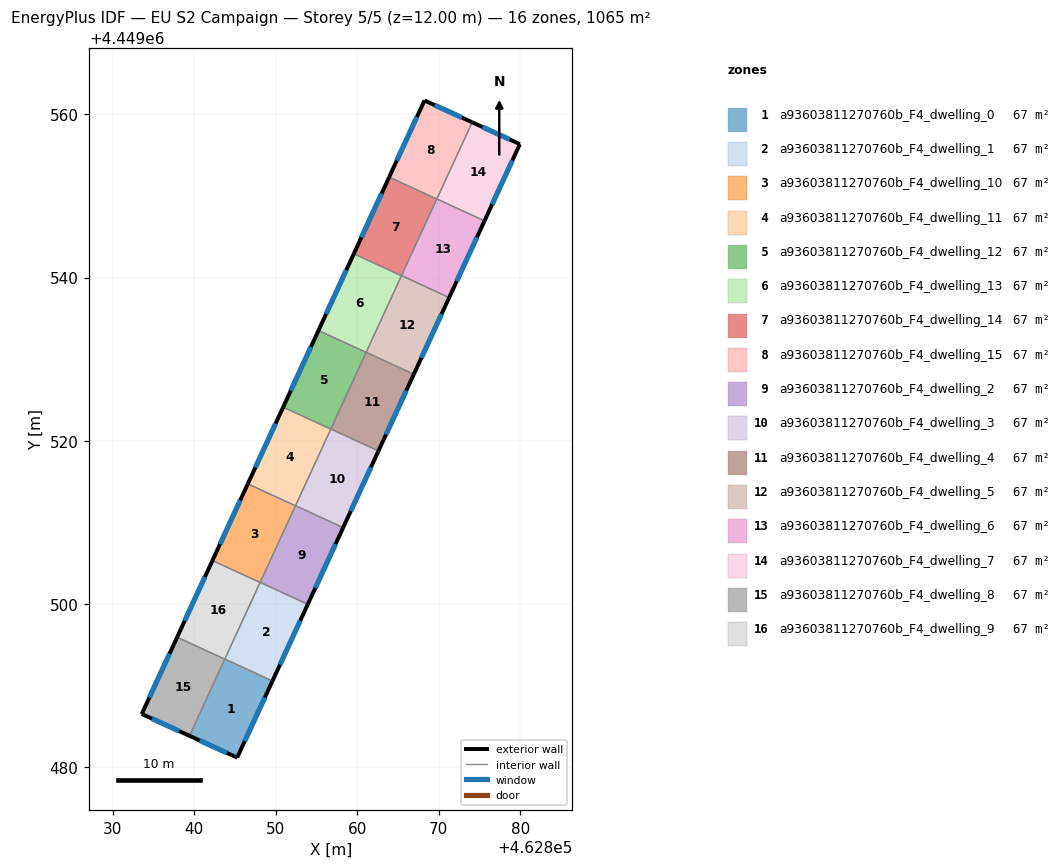
=== STOREY PLAN SPEC (per zone: floor XY polygon, exterior-wall plan segments, windows/doors) ===
zone 1: a93603811270760b_F4_dwelling_0  (66.6 m²)
  floor: (462849.60, 4449490.54) (462845.27, 4449481.14) (462839.42, 4449483.82) (462843.76, 4449493.23)
  exterior wall: (462845.27, 4449481.14) – (462849.60, 4449490.54)  [10.3 m]
    window: (462846.20, 4449483.16) – (462848.67, 4449488.53)  [10.1 m²]
  exterior wall: (462839.42, 4449483.82) – (462845.27, 4449481.14)  [6.4 m]
    window: (462840.67, 4449483.25) – (462844.02, 4449481.72)  [6.3 m²]
  interior walls: 3
zone 2: a93603811270760b_F4_dwelling_1  (66.6 m²)
  floor: (462853.93, 4449499.94) (462849.60, 4449490.54) (462843.76, 4449493.23) (462848.09, 4449502.63)
  exterior wall: (462849.60, 4449490.54) – (462853.93, 4449499.94)  [10.4 m]
    window: (462850.53, 4449492.55) – (462853.00, 4449497.93)  [10.1 m²]
  interior walls: 4
zone 3: a93603811270760b_F4_dwelling_10  (66.6 m²)
  floor: (462852.42, 4449512.02) (462848.08, 4449502.62) (462842.24, 4449505.31) (462846.58, 4449514.71)
  exterior wall: (462846.58, 4449514.71) – (462842.24, 4449505.31)  [10.4 m]
    window: (462845.65, 4449512.70) – (462843.17, 4449507.32)  [10.1 m²]
  interior walls: 4
zone 4: a93603811270760b_F4_dwelling_11  (66.6 m²)
  floor: (462856.75, 4449521.42) (462852.42, 4449512.02) (462846.58, 4449514.71) (462850.91, 4449524.11)
  exterior wall: (462850.91, 4449524.11) – (462846.58, 4449514.71)  [10.4 m]
    window: (462849.98, 4449522.10) – (462847.50, 4449516.73)  [10.1 m²]
  interior walls: 4
zone 5: a93603811270760b_F4_dwelling_12  (66.6 m²)
  floor: (462861.08, 4449530.83) (462856.75, 4449521.42) (462850.91, 4449524.11) (462855.24, 4449533.52)
  exterior wall: (462855.24, 4449533.52) – (462850.91, 4449524.11)  [10.4 m]
    window: (462854.31, 4449531.50) – (462851.84, 4449526.13)  [10.1 m²]
  interior walls: 4
zone 6: a93603811270760b_F4_dwelling_13  (66.6 m²)
  floor: (462865.41, 4449540.23) (462861.08, 4449530.83) (462855.24, 4449533.52) (462859.58, 4449542.92)
  exterior wall: (462859.58, 4449542.92) – (462855.24, 4449533.52)  [10.4 m]
    window: (462858.65, 4449540.90) – (462856.17, 4449535.53)  [10.1 m²]
  interior walls: 4
zone 7: a93603811270760b_F4_dwelling_14  (66.6 m²)
  floor: (462869.75, 4449549.63) (462865.41, 4449540.23) (462859.58, 4449542.92) (462863.91, 4449552.32)
  exterior wall: (462863.91, 4449552.32) – (462859.58, 4449542.92)  [10.4 m]
    window: (462862.98, 4449550.31) – (462860.50, 4449544.93)  [10.1 m²]
  interior walls: 4
zone 8: a93603811270760b_F4_dwelling_15  (66.6 m²)
  floor: (462874.09, 4449559.04) (462869.75, 4449549.63) (462863.91, 4449552.32) (462868.24, 4449561.72)
  exterior wall: (462868.24, 4449561.72) – (462863.91, 4449552.32)  [10.3 m]
    window: (462867.31, 4449559.70) – (462864.84, 4449554.33)  [10.1 m²]
  exterior wall: (462874.09, 4449559.04) – (462868.24, 4449561.72)  [6.4 m]
    window: (462872.83, 4449559.61) – (462869.49, 4449561.14)  [6.3 m²]
  interior walls: 3
zone 9: a93603811270760b_F4_dwelling_2  (66.6 m²)
  floor: (462858.26, 4449509.34) (462853.93, 4449499.94) (462848.09, 4449502.63) (462852.42, 4449512.04)
  exterior wall: (462853.93, 4449499.94) – (462858.26, 4449509.34)  [10.4 m]
    window: (462854.86, 4449501.96) – (462857.34, 4449507.33)  [10.1 m²]
  interior walls: 4
zone 10: a93603811270760b_F4_dwelling_3  (66.6 m²)
  floor: (462862.60, 4449518.75) (462858.26, 4449509.34) (462852.42, 4449512.04) (462856.76, 4449521.44)
  exterior wall: (462858.26, 4449509.34) – (462862.60, 4449518.75)  [10.4 m]
    window: (462859.19, 4449511.36) – (462861.67, 4449516.73)  [10.1 m²]
  interior walls: 4
zone 11: a93603811270760b_F4_dwelling_4  (66.6 m²)
  floor: (462866.93, 4449528.15) (462862.60, 4449518.75) (462856.76, 4449521.44) (462861.09, 4449530.84)
  exterior wall: (462862.60, 4449518.75) – (462866.93, 4449528.15)  [10.4 m]
    window: (462863.53, 4449520.76) – (462866.00, 4449526.14)  [10.1 m²]
  interior walls: 4
zone 12: a93603811270760b_F4_dwelling_5  (66.6 m²)
  floor: (462871.26, 4449537.55) (462866.93, 4449528.15) (462861.09, 4449530.84) (462865.42, 4449540.24)
  exterior wall: (462866.93, 4449528.15) – (462871.26, 4449537.55)  [10.4 m]
    window: (462867.86, 4449530.16) – (462870.33, 4449535.54)  [10.1 m²]
  interior walls: 4
zone 13: a93603811270760b_F4_dwelling_6  (66.6 m²)
  floor: (462875.60, 4449546.95) (462871.26, 4449537.55) (462865.42, 4449540.24) (462869.76, 4449549.64)
  exterior wall: (462871.26, 4449537.55) – (462875.60, 4449546.95)  [10.4 m]
    window: (462872.19, 4449539.57) – (462874.67, 4449544.94)  [10.1 m²]
  interior walls: 4
zone 14: a93603811270760b_F4_dwelling_7  (66.6 m²)
  floor: (462879.93, 4449556.36) (462875.60, 4449546.95) (462869.76, 4449549.64) (462874.09, 4449559.04)
  exterior wall: (462879.93, 4449556.36) – (462874.09, 4449559.04)  [6.4 m]
    window: (462878.68, 4449556.94) – (462875.34, 4449558.47)  [6.3 m²]
  exterior wall: (462875.60, 4449546.95) – (462879.93, 4449556.36)  [10.4 m]
    window: (462876.52, 4449548.97) – (462879.00, 4449554.35)  [10.2 m²]
  interior walls: 2
zone 15: a93603811270760b_F4_dwelling_8  (66.6 m²)
  floor: (462843.75, 4449493.22) (462839.42, 4449483.82) (462833.57, 4449486.50) (462837.91, 4449495.91)
  exterior wall: (462833.57, 4449486.50) – (462839.42, 4449483.82)  [6.4 m]
    window: (462834.83, 4449485.92) – (462838.17, 4449484.39)  [6.3 m²]
  exterior wall: (462837.91, 4449495.91) – (462833.57, 4449486.50)  [10.4 m]
    window: (462836.98, 4449493.89) – (462834.50, 4449488.51)  [10.2 m²]
  interior walls: 2
zone 16: a93603811270760b_F4_dwelling_9  (66.6 m²)
  floor: (462848.08, 4449502.62) (462843.75, 4449493.22) (462837.91, 4449495.91) (462842.24, 4449505.31)
  exterior wall: (462842.24, 4449505.31) – (462837.91, 4449495.91)  [10.4 m]
    window: (462841.32, 4449503.30) – (462838.84, 4449497.92)  [10.1 m²]
  interior walls: 4

=== DERIVED (storey summary) ===
Building: EU S2 Campaign
Storey: 5 of 5  (floor level z = 12.00 m)
Storey gross floor area: 1065.2 m²
Zones on this storey: 16
  - a93603811270760b_F4_dwelling_0: floor 66.6 m²; exterior wall 16.8 m (50.3 m²); 2 window(s) 16.4 m²; WWR 32.7%
  - a93603811270760b_F4_dwelling_1: floor 66.6 m²; exterior wall 10.4 m (31.1 m²); 1 window(s) 10.1 m²; WWR 32.7%
  - a93603811270760b_F4_dwelling_10: floor 66.6 m²; exterior wall 10.4 m (31.1 m²); 1 window(s) 10.1 m²; WWR 32.7%
  - a93603811270760b_F4_dwelling_11: floor 66.6 m²; exterior wall 10.4 m (31.1 m²); 1 window(s) 10.1 m²; WWR 32.7%
  - a93603811270760b_F4_dwelling_12: floor 66.6 m²; exterior wall 10.4 m (31.1 m²); 1 window(s) 10.1 m²; WWR 32.7%
  - a93603811270760b_F4_dwelling_13: floor 66.6 m²; exterior wall 10.4 m (31.1 m²); 1 window(s) 10.1 m²; WWR 32.7%
  - a93603811270760b_F4_dwelling_14: floor 66.6 m²; exterior wall 10.4 m (31.1 m²); 1 window(s) 10.1 m²; WWR 32.7%
  - a93603811270760b_F4_dwelling_15: floor 66.6 m²; exterior wall 16.8 m (50.3 m²); 2 window(s) 16.4 m²; WWR 32.7%
  - a93603811270760b_F4_dwelling_2: floor 66.6 m²; exterior wall 10.4 m (31.1 m²); 1 window(s) 10.1 m²; WWR 32.7%
  - a93603811270760b_F4_dwelling_3: floor 66.6 m²; exterior wall 10.4 m (31.1 m²); 1 window(s) 10.1 m²; WWR 32.7%
  - a93603811270760b_F4_dwelling_4: floor 66.6 m²; exterior wall 10.4 m (31.1 m²); 1 window(s) 10.1 m²; WWR 32.7%
  - a93603811270760b_F4_dwelling_5: floor 66.6 m²; exterior wall 10.4 m (31.1 m²); 1 window(s) 10.1 m²; WWR 32.7%
  - a93603811270760b_F4_dwelling_6: floor 66.6 m²; exterior wall 10.4 m (31.1 m²); 1 window(s) 10.1 m²; WWR 32.7%
  - a93603811270760b_F4_dwelling_7: floor 66.6 m²; exterior wall 16.8 m (50.4 m²); 2 window(s) 16.5 m²; WWR 32.7%
  - a93603811270760b_F4_dwelling_8: floor 66.6 m²; exterior wall 16.8 m (50.4 m²); 2 window(s) 16.5 m²; WWR 32.7%
  - a93603811270760b_F4_dwelling_9: floor 66.6 m²; exterior wall 10.4 m (31.1 m²); 1 window(s) 10.1 m²; WWR 32.7%
Zone adjacency (shared interzone walls):
  - a93603811270760b_F4_dwelling_0 ↔ a93603811270760b_F4_dwelling_1
  - a93603811270760b_F4_dwelling_0 ↔ a93603811270760b_F4_dwelling_8
  - a93603811270760b_F4_dwelling_0 ↔ a93603811270760b_F4_dwelling_9
  - a93603811270760b_F4_dwelling_1 ↔ a93603811270760b_F4_dwelling_10
  - a93603811270760b_F4_dwelling_1 ↔ a93603811270760b_F4_dwelling_2
  - a93603811270760b_F4_dwelling_1 ↔ a93603811270760b_F4_dwelling_9
  - a93603811270760b_F4_dwelling_10 ↔ a93603811270760b_F4_dwelling_11
  - a93603811270760b_F4_dwelling_10 ↔ a93603811270760b_F4_dwelling_2
  - a93603811270760b_F4_dwelling_10 ↔ a93603811270760b_F4_dwelling_9
  - a93603811270760b_F4_dwelling_11 ↔ a93603811270760b_F4_dwelling_12
  - a93603811270760b_F4_dwelling_11 ↔ a93603811270760b_F4_dwelling_2
  - a93603811270760b_F4_dwelling_11 ↔ a93603811270760b_F4_dwelling_3
  - a93603811270760b_F4_dwelling_12 ↔ a93603811270760b_F4_dwelling_13
  - a93603811270760b_F4_dwelling_12 ↔ a93603811270760b_F4_dwelling_3
  - a93603811270760b_F4_dwelling_12 ↔ a93603811270760b_F4_dwelling_4
  - a93603811270760b_F4_dwelling_13 ↔ a93603811270760b_F4_dwelling_14
  - a93603811270760b_F4_dwelling_13 ↔ a93603811270760b_F4_dwelling_4
  - a93603811270760b_F4_dwelling_13 ↔ a93603811270760b_F4_dwelling_5
  - a93603811270760b_F4_dwelling_14 ↔ a93603811270760b_F4_dwelling_15
  - a93603811270760b_F4_dwelling_14 ↔ a93603811270760b_F4_dwelling_5
  - a93603811270760b_F4_dwelling_14 ↔ a93603811270760b_F4_dwelling_6
  - a93603811270760b_F4_dwelling_15 ↔ a93603811270760b_F4_dwelling_6
  - a93603811270760b_F4_dwelling_15 ↔ a93603811270760b_F4_dwelling_7
  - a93603811270760b_F4_dwelling_2 ↔ a93603811270760b_F4_dwelling_3
  - a93603811270760b_F4_dwelling_3 ↔ a93603811270760b_F4_dwelling_4
  - a93603811270760b_F4_dwelling_4 ↔ a93603811270760b_F4_dwelling_5
  - a93603811270760b_F4_dwelling_5 ↔ a93603811270760b_F4_dwelling_6
  - a93603811270760b_F4_dwelling_6 ↔ a93603811270760b_F4_dwelling_7
  - a93603811270760b_F4_dwelling_8 ↔ a93603811270760b_F4_dwelling_9